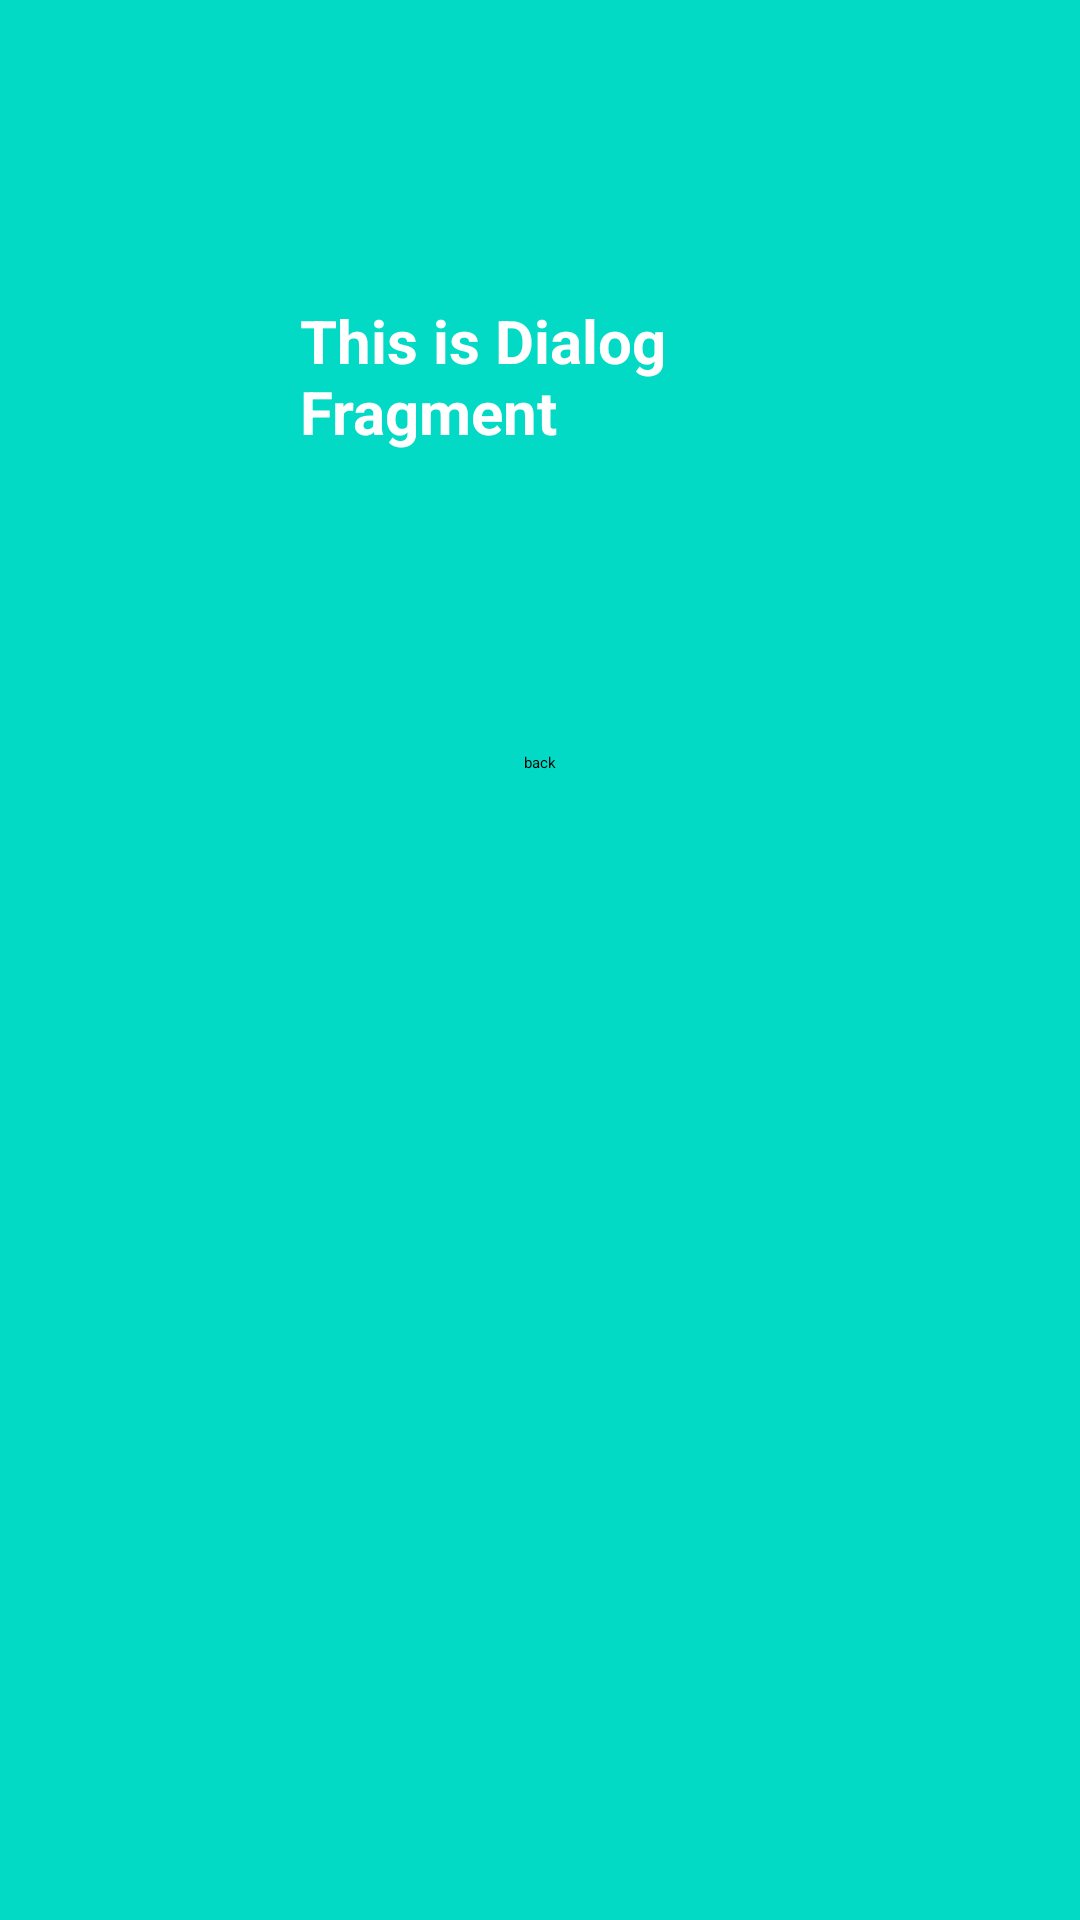

Produce the Android XML layout that renders to this screen, including the resource entries it uses.
<!-- AndroidManifest.xml: application theme Theme.Introtokotlin1 -->
<!-- res/layout/activity_dialog.xml -->
<?xml version="1.0" encoding="utf-8"?>
<LinearLayout xmlns:android="http://schemas.android.com/apk/res/android"
    xmlns:app="http://schemas.android.com/apk/res-auto"
    xmlns:tools="http://schemas.android.com/tools"
    android:layout_width="match_parent"
    android:layout_height="match_parent"

android:orientation="vertical"
    android:background="@color/teal_200">
    <TextView
        android:layout_width="wrap_content"
        android:layout_height="wrap_content"
        android:text="This is Dialog Fragment"
        android:textStyle="bold"
        android:textSize="20dp"
        android:layout_margin="100dp"
        android:textColor="@color/white"/>

    <Button
        android:id="@+id/dialog_button"
        android:layout_width="wrap_content"
        android:layout_height="wrap_content"
        android:text="back"
        android:layout_gravity="center"
        />
</LinearLayout>
<!-- resources referenced by this layout -->
<resources>
  <color name="teal_200">#FF03DAC5</color>
  <color name="white">#FFFFFFFF</color>
</resources>
